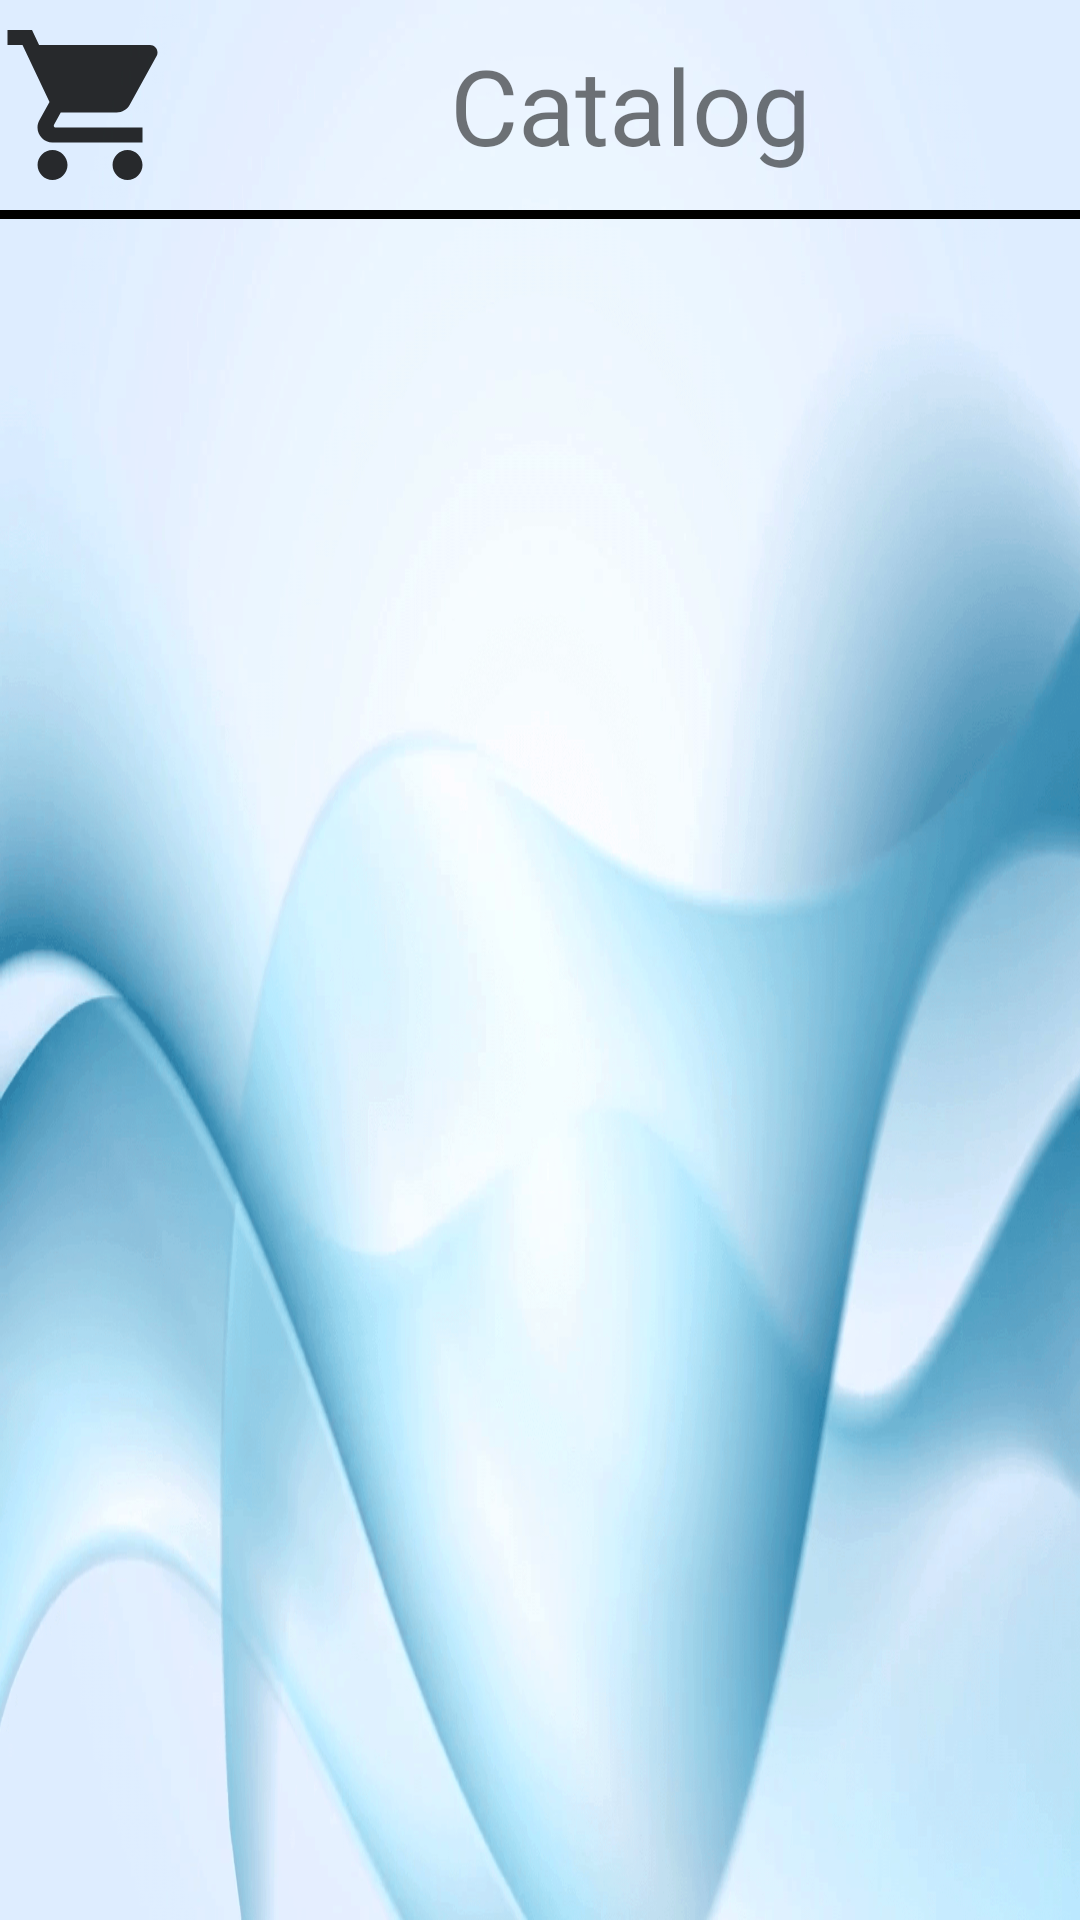

The Android layout XML behind this screen, and the referenced resources:
<!-- AndroidManifest.xml: application theme splash -->
<!-- res/layout/activity_home.xml -->
<?xml version="1.0" encoding="utf-8"?>
<androidx.constraintlayout.widget.ConstraintLayout xmlns:android="http://schemas.android.com/apk/res/android"
    xmlns:app="http://schemas.android.com/apk/res-auto"
    xmlns:tools="http://schemas.android.com/tools"
    android:layout_width="match_parent"
    android:layout_height="match_parent"
    android:background="@drawable/light"
    android:orientation="vertical"
    tools:context=".HomeAct">


    <LinearLayout
        android:id="@+id/linearLayout"
        android:layout_width="0dp"
        android:layout_height="0dp"

        android:orientation="vertical"
        app:layout_constraintBottom_toBottomOf="parent"
        app:layout_constraintEnd_toEndOf="parent"
        app:layout_constraintStart_toStartOf="parent"
        app:layout_constraintTop_toTopOf="parent">


        <LinearLayout
            android:layout_width="match_parent"
            android:layout_height="70dp"
            android:orientation="horizontal"

            >


            <ImageView
                android:layout_width="60dp"
                android:layout_height="match_parent"
                android:src="@drawable/ic_cart" />

            <TextView
                android:layout_width="200dp"
                android:layout_height="match_parent"
                android:layout_marginLeft="50dp"
                android:fontFamily="@font/aclonica"
                android:gravity="center"
                android:text="Catalog"
                android:textSize="35sp"

                />

            <ImageView
                android:id="@+id/imgSearch"
                android:layout_width="50dp"
                android:layout_height="match_parent"
                android:layout_marginLeft="50dp"
                android:src="@drawable/search" />


        </LinearLayout>

        <View
            android:id="@+id/divider"
            android:layout_width="409dp"
            android:layout_height="3dp"

            android:background="@color/black"
            android:backgroundTint="@color/black" />

        <ListView
            android:id="@+id/ListVi"
            android:layout_width="match_parent"
            android:layout_height="match_parent"
            android:layout_marginBottom="4dp"

            >


        </ListView>

    </LinearLayout>


</androidx.constraintlayout.widget.ConstraintLayout>
<!-- resources referenced by this layout -->
<resources>
  <!-- drawable ic_cart (drawable) -->
  <vector android:alpha="0.83" android:height="24dp"
      android:tint="#000000" android:viewportHeight="24"
      android:viewportWidth="24" android:width="24dp" xmlns:android="http://schemas.android.com/apk/res/android">
      <path android:fillColor="@android:color/white" android:pathData="M7,18c-1.1,0 -1.99,0.9 -1.99,2S5.9,22 7,22s2,-0.9 2,-2 -0.9,-2 -2,-2zM1,2v2h2l3.6,7.59 -1.35,2.45c-0.16,0.28 -0.25,0.61 -0.25,0.96 0,1.1 0.9,2 2,2h12v-2L7.42,15c-0.14,0 -0.25,-0.11 -0.25,-0.25l0.03,-0.12 0.9,-1.63h7.45c0.75,0 1.41,-0.41 1.75,-1.03l3.58,-6.49c0.08,-0.14 0.12,-0.31 0.12,-0.48 0,-0.55 -0.45,-1 -1,-1L5.21,4l-0.94,-2L1,2zM17,18c-1.1,0 -1.99,0.9 -1.99,2s0.89,2 1.99,2 2,-0.9 2,-2 -0.9,-2 -2,-2z"/>
  </vector>
  <!-- drawable light: png bitmap (drawable, 822292 bytes) -->
  <!-- drawable search (drawable) -->
  <vector android:alpha="0.83" android:height="24dp"
      android:tint="#000000" android:viewportHeight="24"
      android:viewportWidth="24" android:width="24dp" xmlns:android="http://schemas.android.com/apk/res/android">
      <path android:fillColor="@android:color/white" android:pathData="M15.5,14h-0.79l-0.28,-0.27C15.41,12.59 16,11.11 16,9.5 16,5.91 13.09,3 9.5,3S3,5.91 3,9.5 5.91,16 9.5,16c1.61,0 3.09,-0.59 4.23,-1.57l0.27,0.28v0.79l5,4.99L20.49,19l-4.99,-5zM9.5,14C7.01,14 5,11.99 5,9.5S7.01,5 9.5,5 14,7.01 14,9.5 11.99,14 9.5,14z"/>
  </vector>
  <style name="splash" parent="Theme.MaterialComponents.Light.NoActionBar">
  
          <item name="android:windowBackground">@drawable/splash_image</item>
          <item name="android:statusBarColor">@color/black</item>
      </style>
  <!-- drawable splash_image (drawable) -->
  <?xml version="1.0" encoding="utf-8"?>
  <layer-list xmlns:android="http://schemas.android.com/apk/res/android">
  
      <item android:drawable="@color/black"/>
  
  
      <item android:drawable="@drawable/ic_iconss" android:gravity="center"/>
  
  
  
  
  </layer-list>
  <!-- drawable ic_iconss: vector/xml drawable (drawable, 38882 chars, omitted) -->
  <!-- not gathered from this repository: default colours our renderer supplied (Android Studio template values) -->
  <color name="black">#FF000000</color>
</resources>
